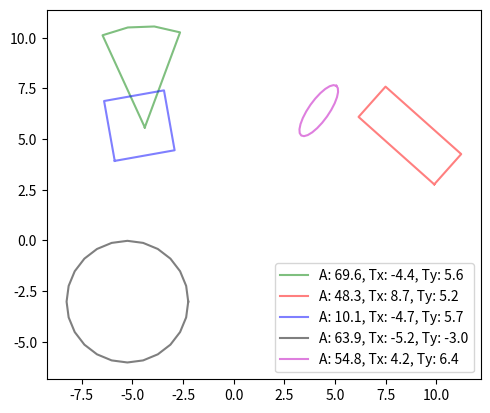

Source code (Python):
from abc import ABC, abstractmethod
import numpy as np


class Shape(ABC):
    def __init__(self) -> None:
        self.x: np.ndarray
        self.y: np.ndarray

        self._generate_()

        return None
    
    
    @abstractmethod
    def _generate_(self) -> None:
        """
        Method for generating initial base shape
        
        NOTE: abstract methods MUST be implemented in child class
        """
        
        pass
    
    
    @abstractmethod
    def area(self) -> float:
        """
        Method for calculating area of the shape
        
        NOTE: abstract methods MUST be implemented in child class
        """
        
        pass


    def rotate(self, angle: float):
        """
        Method for making rotational offset
        
        angle: degrees of rotation counter clockwise
        """
        
        xy = np.asarray([self.x, self.y])
        rad = np.deg2rad(angle)

        A = np.asarray(
            [[np.cos(rad), -np.sin(rad)],
            [np.sin(rad), np.cos(rad)]]
        )

        xy_rotated = np.dot(A, xy)

        self.x = xy_rotated[0,:]
        self.y = xy_rotated[1,:]

        return self
    
    
    def translate(self, x_offset: float, y_offset: float):
        """
        Method for making translational offset
        """
        
        self.x = self.x + x_offset
        self.y = self.y + y_offset

        return self
    


class Sector(Shape):
    def __init__(self, radius:float, angle_sweep:float) -> None:
        self.radius = radius
        self.angle_sweep = np.deg2rad(angle_sweep)

        super(Sector, self).__init__()

        return None
    
    
    def _generate_(self):
        n = np.linspace(
            start=0, 
            stop=self.angle_sweep, 
            num=int(self.angle_sweep * 12 / np.pi)+1, 
            endpoint=True
        )

        x = np.cos(n) * self.radius
        y = np.sin(n) * self.radius

        x = np.insert(x, 0, 0)
        y = np.insert(y, 0, 0)

        self.x = np.append(x, 0)
        self.y = np.append(y, 0)

        return None
    

    def area(self) -> float:
        return (self.angle_sweep / 2) * self.radius ** 2
    
        

class Ellipse(Shape):
    def __init__(self, major: float, minor: float) -> None:
        self.major = major
        self.minor = minor

        super(Ellipse, self).__init__()

        return None
    

    def _generate_(self) -> None:
        a = np.linspace(0, 2*np.pi, 24+1, endpoint=True)

        self.x = np.cos(a) * self.major/2
        self.y = np.sin(a) * self.minor/2

        return None
    

    def area(self) -> float:
        return np.pi * self.major * self.minor



class Circle(Shape):
    def __init__(self, radius: float) -> None:
        self.radius = radius

        super(Circle, self).__init__()

        return None
    

    def _generate_(self) -> None:
        a = np.linspace(0, 2*np.pi, 24+1, endpoint=True)

        self.x = np.cos(a) * self.radius
        self.y = np.sin(a) * self.radius

        return None
    

    def area(self) -> float:
        return np.pi * self.radius ** 2



class Rectangle(Shape):
    def __init__(self, width: float, height: float, centered: bool=True) -> None:
        self.width = width
        self.height = height
        self.centered = centered

        super(Rectangle, self).__init__()
    
    def _generate_(self) -> None:
        self.x = np.array([0, self.width, self.width, 0, 0])
        self.y = np.array([0, 0, self.height, self.height, 0])

        if self.centered:
            self.translate(-self.width/2, -self.height/2)
        
        return None
    

    def area(self) -> float:
        return self.width * self.height
    


class Square(Rectangle):
    def __init__(self, width: float, centered: bool=True) -> None:
        super(Square, self).__init__(width, width, centered)

        return None



def demo():
    import matplotlib.pyplot as plt
    
    n = 5

    angle = np.random.rand(n) * 90
    x_disp = np.random.rand(n) * 20 - 10
    y_disp = np.random.rand(n) * 20 - 10

    sector = Sector(radius=5, angle_sweep=45)
    sector.rotate(angle[0]).translate(x_disp[0], y_disp[0])

    rectangle = Rectangle(width=2, height=5)
    rectangle.rotate(angle[1]).translate(x_disp[1], y_disp[1])

    square = Square(width=3)
    square.rotate(angle[2]).translate(x_disp[2], y_disp[2])

    circle = Circle(radius=3)
    circle.translate(x_disp[3], y_disp[3])

    ellipse = Ellipse(major=3, minor=1)
    ellipse.rotate(angle[4]).translate(x_disp[4], y_disp[4])

    # Plotting figure
    fig, ax = plt.subplots()
    ax.plot(sector.x, sector.y, '-g', 
            alpha=0.5, 
            label=f"A: {angle[0]:.1f}, Tx: {x_disp[0]:.1f}, Ty: {y_disp[0]:.1f}"
        )
    ax.plot(rectangle.x, rectangle.y, '-r', 
            alpha=0.5, 
            label=f"A: {angle[1]:.1f}, Tx: {x_disp[1]:.1f}, Ty: {y_disp[1]:.1f}"
        )
    ax.plot(square.x, square.y, '-b', 
            alpha=0.5, 
            label=f"A: {angle[2]:.1f}, Tx: {x_disp[2]:.1f}, Ty: {y_disp[2]:.1f}"
        )
    ax.plot(circle.x, circle.y, '-k', 
            alpha=0.5, 
            label=f"A: {angle[3]:.1f}, Tx: {x_disp[3]:.1f}, Ty: {y_disp[3]:.1f}"
        )    
    ax.plot(ellipse.x, ellipse.y, '-m',
            alpha=0.5,
            label=f"A: {angle[4]:.1f}, Tx: {x_disp[4]:.1f}, Ty: {y_disp[4]:.1f}"
            )

    ax.set_aspect('equal')  # Set the aspect 1:1

    plt.legend()
    plt.show()

if __name__ == '__main__':
    demo()